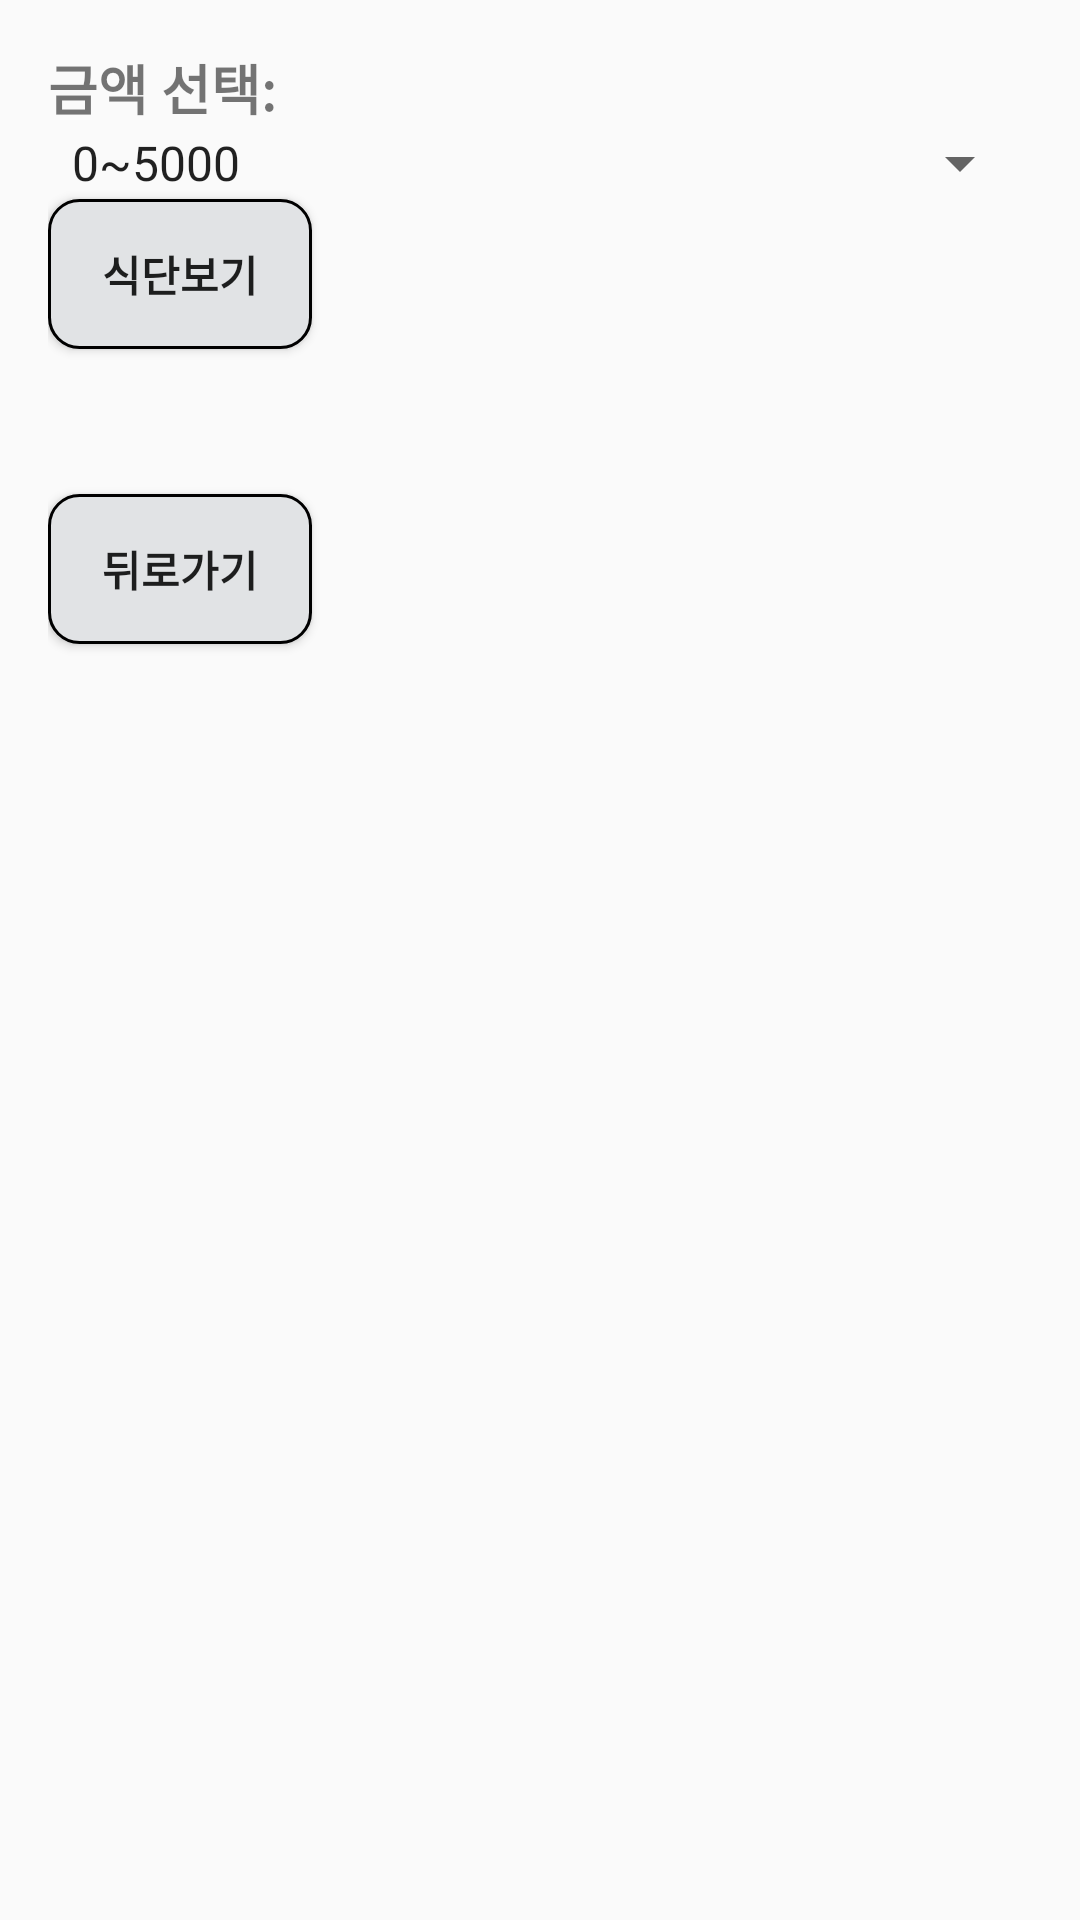

The Android layout XML behind this screen, and the referenced resources:
<!-- AndroidManifest.xml: application theme Theme.TeamProject2 -->
<!-- res/layout/diet.xml -->
<?xml version="1.0" encoding="utf-8"?>
<LinearLayout xmlns:android="http://schemas.android.com/apk/res/android"
    xmlns:tools="http://schemas.android.com/tools"
    android:layout_width="match_parent"
    android:layout_height="match_parent"
    android:orientation="vertical"
    android:padding="16dp"
    tools:context=".Diet">

    <TextView
        android:layout_width="wrap_content"
        android:layout_height="wrap_content"
        android:text="금액 선택:"
        android:textStyle="bold"
        android:textSize="18sp" />

    <Spinner
        android:id="@+id/amountSpinner"
        android:layout_width="match_parent"
        android:layout_height="wrap_content"
        android:textStyle="bold"
        android:entries="@array/amount_categories" />


    <Button
        android:id="@+id/generateDietButton"
        android:layout_width="wrap_content"
        android:layout_height="wrap_content"
        android:background="@drawable/team_project"
        android:textStyle="bold"

        android:text="식단보기" />

    <TextView
        android:id="@+id/dietTextView"
        android:layout_width="match_parent"
        android:layout_height="wrap_content"
        android:layout_marginTop="16dp"
        android:textSize="18sp" />

    <Button
        android:id="@+id/btnBack"
        android:layout_width="wrap_content"
        android:layout_height="wrap_content"
        android:layout_alignParentBottom="true"
        android:layout_centerHorizontal="true"
        android:layout_marginTop="8dp"
        android:background="@drawable/team_project"
        android:textStyle="bold"
        android:text="뒤로가기" />

</LinearLayout>
<!-- resources referenced by this layout -->
<resources>
  <string-array name="amount_categories">
          <item>0~5000</item>
          <item>5000~10000</item>
          <item>10000~15000</item>
          <item>15000~</item>
      </string-array>
  <!-- drawable team_project (drawable) -->
  <?xml version="1.0" encoding="utf-8"?>
  <shape xmlns:android="http://schemas.android.com/apk/res/android"
      android:shape="rectangle">
      <stroke
          android:width="1dp"
          android:color="@color/black" />
      <size
          android:width="36dp"
          android:height="50dp" />
      <corners android:radius="10dp" />
      <solid
          android:color="#e1e3e5"/>
  
  </shape>
  <style name="Theme.TeamProject2" parent="Theme.AppCompat.DayNight.DarkActionBar">
          
          <item name="colorPrimary">@color/purple_500</item>
          <item name="colorPrimaryVariant">@color/purple_700</item>
          <item name="colorOnPrimary">@color/white</item>
          
          <item name="colorSecondary">@color/teal_200</item>
          <item name="colorSecondaryVariant">@color/teal_700</item>
          <item name="colorOnSecondary">@color/black</item>
          
          <item name="android:statusBarColor">?attr/colorPrimaryVariant</item>
          
      </style>
  <color name="black">#FF000000</color>
  <color name="purple_500">#FF6200EE</color>
  <color name="purple_700">#FF3700B3</color>
  <color name="white">#FFFFFFFF</color>
  <color name="teal_200">#FF03DAC5</color>
  <color name="teal_700">#FF018786</color>
</resources>
